The GitHub repository brokensnake8-sys/4222411014_YASIN-APRIAN-RET503-P2---Transfer-Learning contains a labelled image folder "dataset" with 5 categories: arduino uno, ESP32, RFID card, kosong, RFID RC522 module. Examples follow, each with its label.

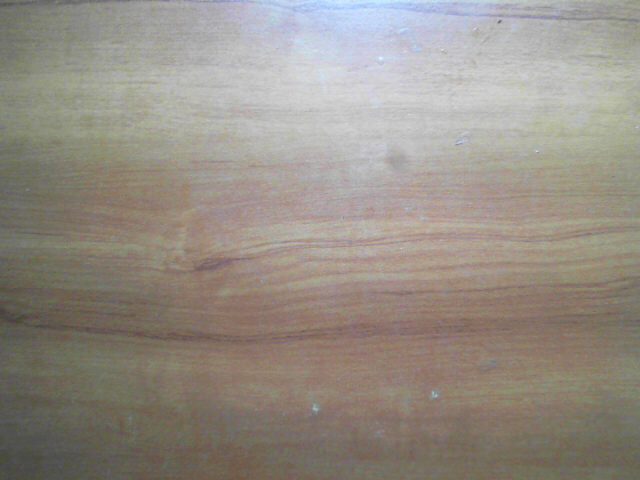
Label: kosong

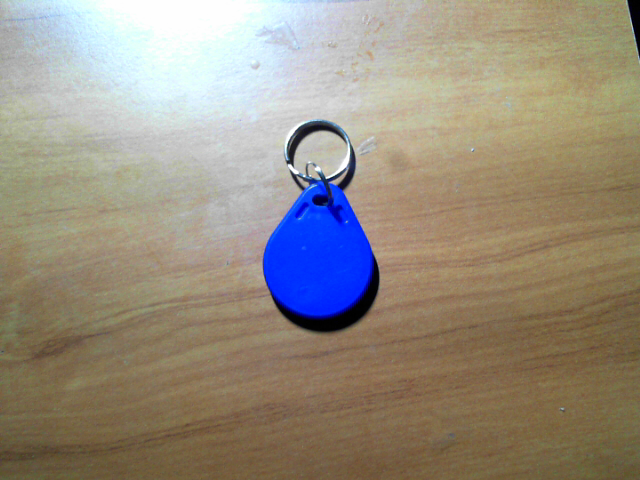
Label: RFID card

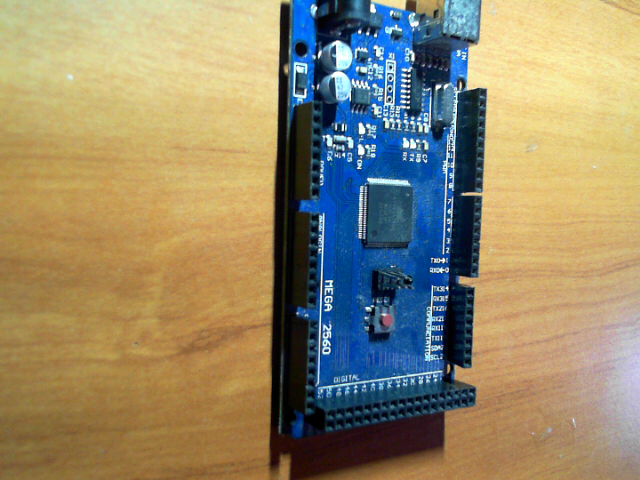
Label: arduino uno

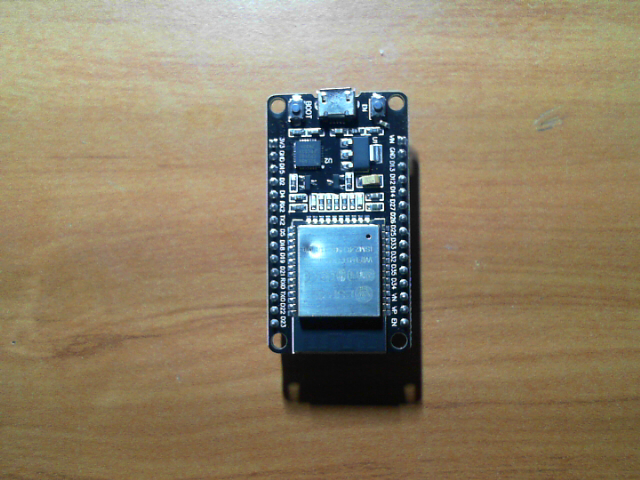
Label: ESP32

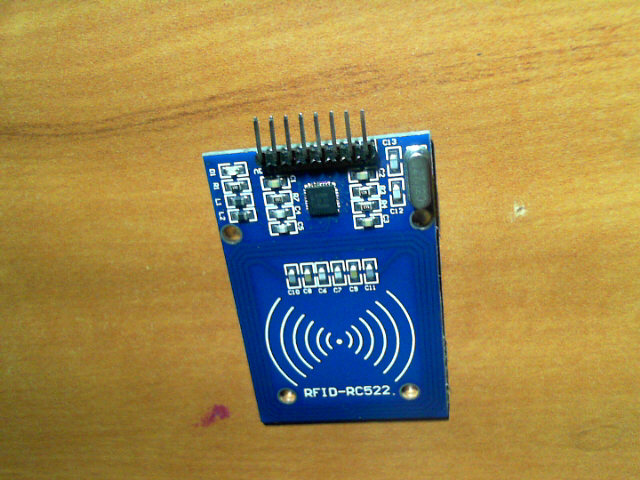
Label: RFID RC522 module

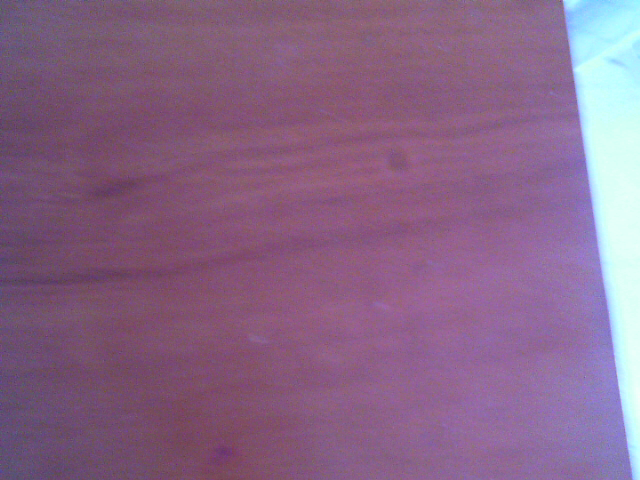
Label: kosong
